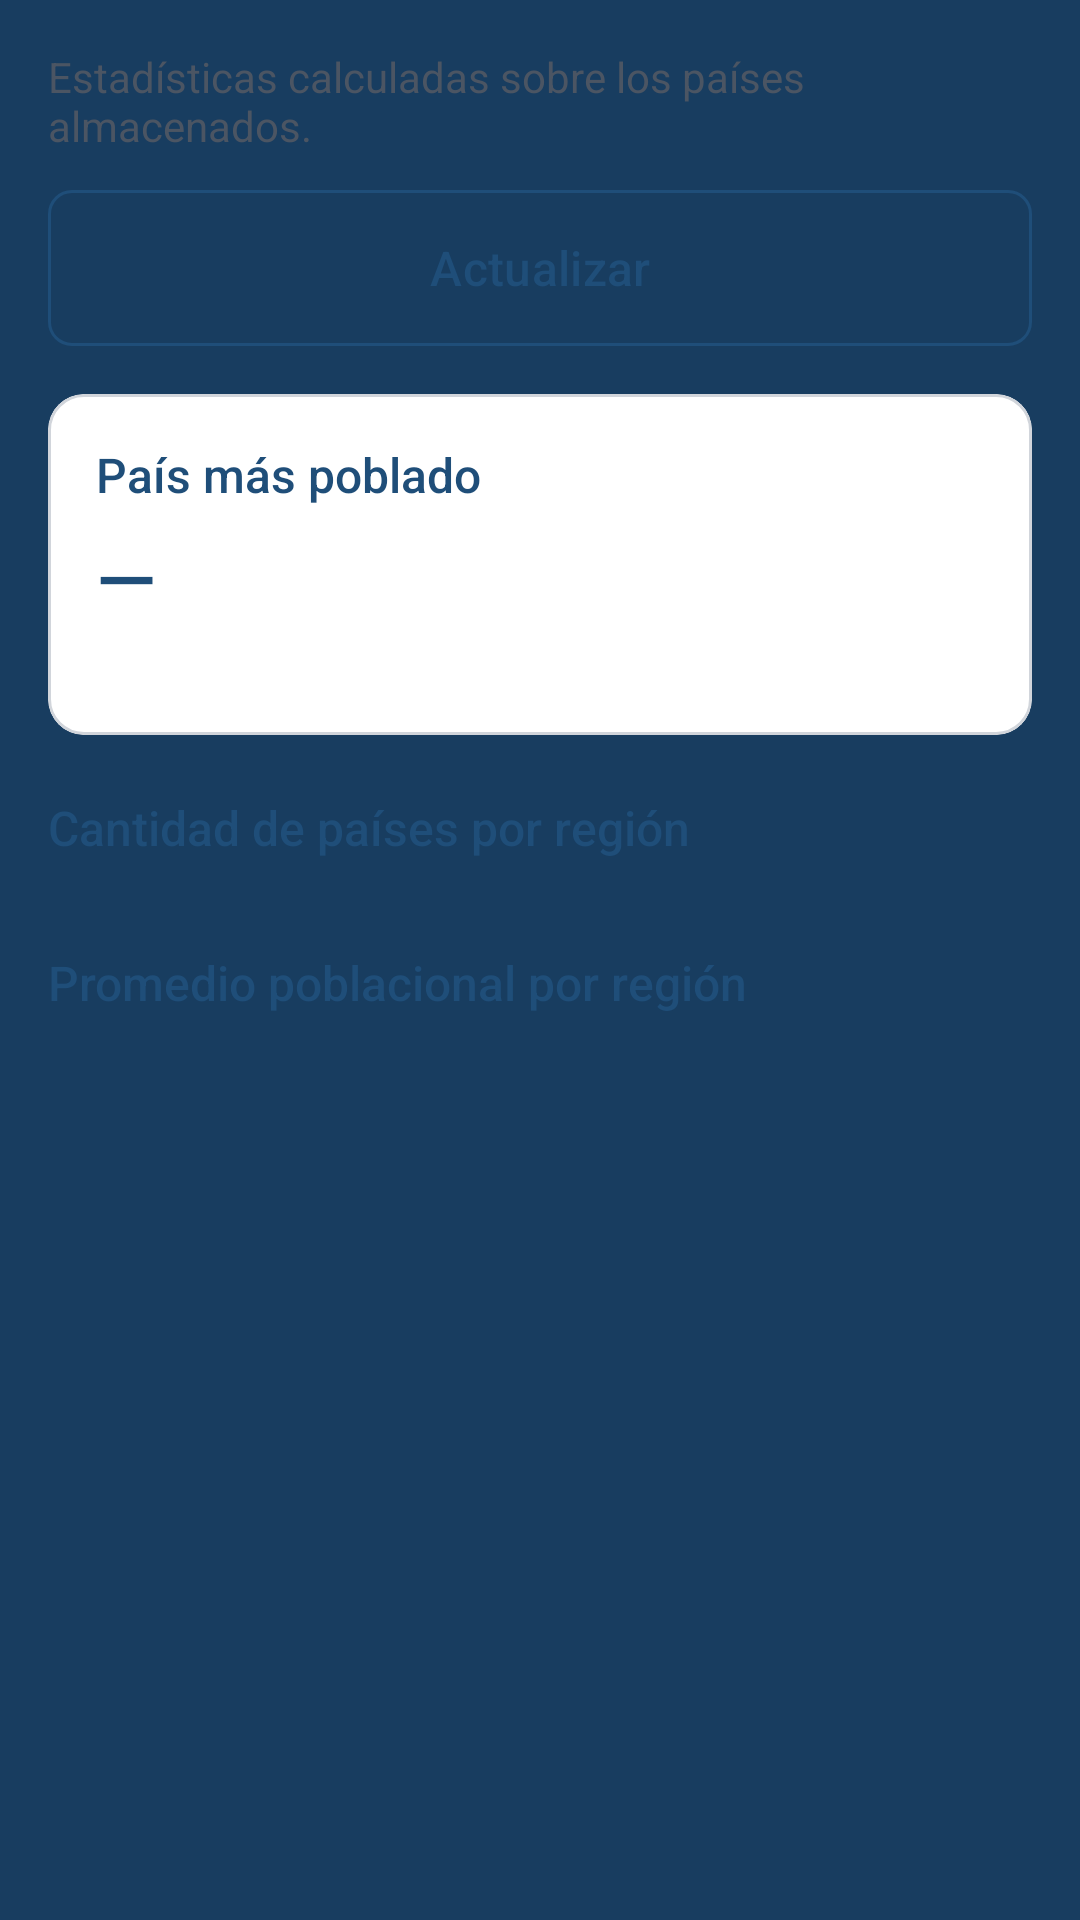

Here is an Android app screen rendered from its layout file. Give the layout XML and the strings, colors and styles it references.
<!-- AndroidManifest.xml: application theme Tema.CountryApi -->
<!-- res/layout/fragment_reportes.xml -->
<?xml version="1.0" encoding="utf-8"?>
<androidx.core.widget.NestedScrollView xmlns:android="http://schemas.android.com/apk/res/android"
    android:layout_width="match_parent"
    android:layout_height="match_parent">

    <LinearLayout
        android:layout_width="match_parent"
        android:layout_height="wrap_content"
        android:orientation="vertical"
        android:padding="16dp">

        <TextView
            style="@style/TextoSuave"
            android:text="@string/reportes_desc" />

        <include layout="@layout/aviso" />

        <com.google.android.material.button.MaterialButton
            android:id="@+id/botonActualizar"
            style="@style/BotonSecundario"
            android:layout_width="match_parent"
            android:layout_marginTop="12dp"
            android:text="@string/actualizar" />

        <com.google.android.material.card.MaterialCardView
            style="@style/Tarjeta"
            android:layout_width="match_parent"
            android:layout_height="wrap_content"
            android:layout_marginTop="16dp">

            <LinearLayout
                android:layout_width="match_parent"
                android:layout_height="wrap_content"
                android:orientation="vertical"
                android:padding="16dp">

                <TextView
                    style="@style/Subtitulo"
                    android:text="@string/pais_mas_poblado" />

                <TextView
                    android:id="@+id/masPoblado"
                    android:layout_width="wrap_content"
                    android:layout_height="wrap_content"
                    android:layout_marginTop="6dp"
                    android:fontFamily="sans-serif-medium"
                    android:text="@string/sin_dato"
                    android:textColor="@color/azul"
                    android:textSize="26sp" />

                <TextView
                    android:id="@+id/poblacionMasPoblado"
                    style="@style/TextoSuave" />
            </LinearLayout>
        </com.google.android.material.card.MaterialCardView>

        <TextView
            style="@style/Subtitulo"
            android:layout_marginTop="20dp"
            android:text="@string/paises_por_region" />

        
        <LinearLayout
            android:id="@+id/tablaConteo"
            android:layout_width="match_parent"
            android:layout_height="wrap_content"
            android:layout_marginTop="8dp"
            android:background="@drawable/tabla_fondo"
            android:orientation="vertical"
            android:padding="1dp" />

        <TextView
            style="@style/Subtitulo"
            android:layout_marginTop="20dp"
            android:text="@string/promedio_por_region" />

        <LinearLayout
            android:id="@+id/tablaPromedio"
            android:layout_width="match_parent"
            android:layout_height="wrap_content"
            android:layout_marginTop="8dp"
            android:background="@drawable/tabla_fondo"
            android:orientation="vertical"
            android:padding="1dp" />
    </LinearLayout>
</androidx.core.widget.NestedScrollView>
<!-- res/layout/aviso.xml (included above) -->
<?xml version="1.0" encoding="utf-8"?>
<TextView xmlns:android="http://schemas.android.com/apk/res/android"
    android:id="@+id/aviso"
    style="@style/Aviso"
    android:layout_marginTop="12dp" />
<!-- resources referenced by this layout -->
<resources>
  <color name="azul">#1F4E79</color>
  <string name="actualizar">Actualizar</string>
  <string name="pais_mas_poblado">País más poblado</string>
  <string name="paises_por_region">Cantidad de países por región</string>
  <string name="promedio_por_region">Promedio poblacional por región</string>
  <string name="reportes_desc">Estadísticas calculadas sobre los países almacenados.</string>
  <string name="sin_dato">—</string>
  <style name="Aviso">
          <item name="android:layout_width">match_parent</item>
          <item name="android:layout_height">wrap_content</item>
          <item name="android:padding">12dp</item>
          <item name="android:textSize">14sp</item>
          <item name="android:fontFamily">sans-serif-medium</item>
          <item name="android:visibility">gone</item>
          <item name="android:accessibilityLiveRegion">polite</item>
      </style>
  <style name="BotonSecundario" parent="Widget.Material3.Button.OutlinedButton">
          <item name="android:layout_height">52dp</item>
          <item name="android:textColor">@color/azul</item>
          <item name="strokeColor">@color/azul</item>
          <item name="android:textSize">16sp</item>
          <item name="android:insetTop">0dp</item>
          <item name="android:insetBottom">0dp</item>
          <item name="cornerRadius">8dp</item>
      </style>
  <style name="Subtitulo">
          <item name="android:layout_width">wrap_content</item>
          <item name="android:layout_height">wrap_content</item>
          <item name="android:textSize">16sp</item>
          <item name="android:textColor">@color/azul</item>
          <item name="android:fontFamily">sans-serif-medium</item>
      </style>
  <style name="Tarjeta" parent="Widget.Material3.CardView.Outlined">
          <item name="cardBackgroundColor">@color/blanco</item>
          <item name="strokeColor">@color/borde</item>
          <item name="strokeWidth">1dp</item>
          <item name="cardCornerRadius">12dp</item>
          <item name="cardElevation">0dp</item>
      </style>
  <style name="TextoSuave">
          <item name="android:layout_width">wrap_content</item>
          <item name="android:layout_height">wrap_content</item>
          <item name="android:textSize">14sp</item>
          <item name="android:textColor">@color/texto_suave</item>
      </style>
  <color name="blanco">#FFFFFF</color>
  <color name="borde">#D1D5DB</color>
  <color name="texto_suave">#4B5563</color>
  <color name="azul_claro">#E8EFF7</color>
  <color name="texto">#1F2933</color>
  <color name="rojo">#B91C1C</color>
  <color name="fondo">#F3F4F6</color>
  <color name="azul_oscuro">#183D60</color>
  <style name="Tema.CountryApi.Dialogo" parent="ThemeOverlay.Material3.MaterialAlertDialog">
          <item name="colorPrimary">@color/azul</item>
          <item name="colorSurfaceContainerHigh">@color/blanco</item>
          <item name="textInputStyle">@style/Campo</item>
      </style>
  <style name="Campo" parent="Widget.Material3.TextInputLayout.OutlinedBox">
          <item name="boxStrokeColor">@color/azul</item>
          <item name="hintTextColor">@color/azul</item>
          <item name="boxCornerRadiusTopStart">8dp</item>
          <item name="boxCornerRadiusTopEnd">8dp</item>
          <item name="boxCornerRadiusBottomStart">8dp</item>
          <item name="boxCornerRadiusBottomEnd">8dp</item>
          <item name="startIconTint">@color/texto_suave</item>
      </style>
</resources>
